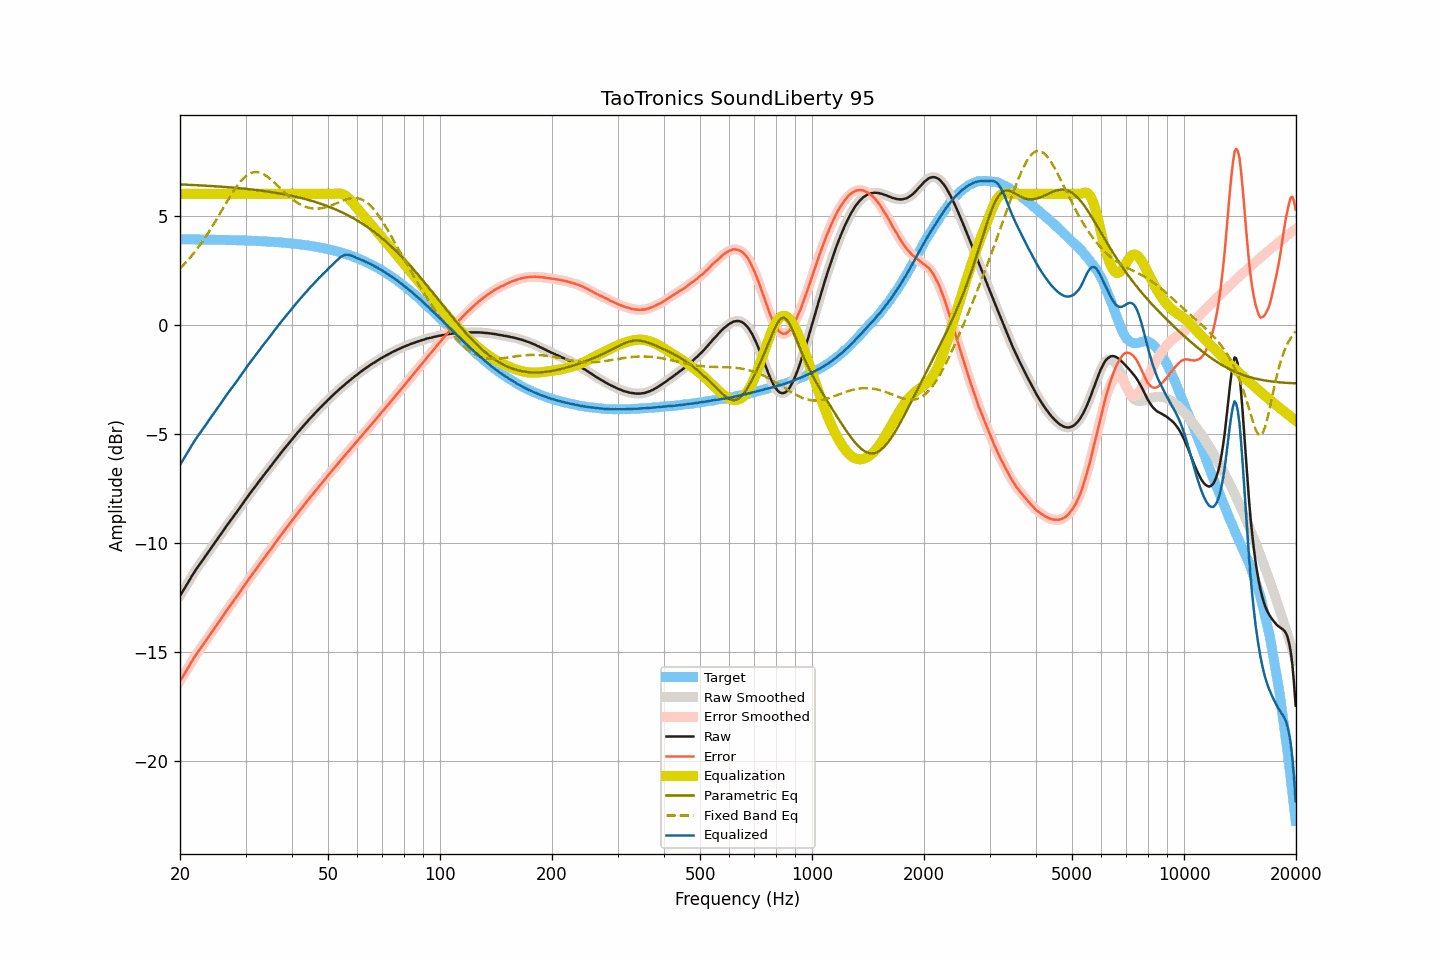

Values plotted in this chart, from the file beside it:
frequency, raw, smoothed, error, error_smoothed, equalization, parametric_eq, fixed_band_eq, equalized_raw, equalized_smoothed, target
20.00, -12.42, -12.42, -16.34, -16.34, 6.00, 6.43, 2.58, -6.42, -6.42, 3.92
20.20, -12.31, -12.31, -16.23, -16.22, 6.00, 6.43, 2.65, -6.31, -6.31, 3.92
20.40, -12.19, -12.19, -16.10, -16.11, 6.00, 6.43, 2.72, -6.19, -6.19, 3.91
20.61, -12.07, -12.07, -15.99, -15.99, 6.00, 6.42, 2.80, -6.07, -6.07, 3.91
20.81, -11.95, -11.95, -15.86, -15.86, 6.00, 6.42, 2.88, -5.95, -5.95, 3.91
21.02, -11.82, -11.82, -15.73, -15.74, 6.00, 6.42, 2.97, -5.82, -5.82, 3.91
21.23, -11.70, -11.70, -15.61, -15.61, 6.00, 6.41, 3.05, -5.70, -5.70, 3.91
21.44, -11.57, -11.57, -15.48, -15.48, 6.00, 6.41, 3.14, -5.57, -5.57, 3.91
21.66, -11.45, -11.45, -15.36, -15.36, 6.00, 6.41, 3.23, -5.45, -5.45, 3.91
21.87, -11.34, -11.33, -15.25, -15.24, 6.00, 6.40, 3.32, -5.34, -5.33, 3.91
22.09, -11.22, -11.22, -15.13, -15.13, 6.00, 6.40, 3.41, -5.22, -5.22, 3.91
22.31, -11.12, -11.12, -15.03, -15.03, 6.00, 6.39, 3.51, -5.12, -5.12, 3.91
22.54, -11.01, -11.01, -14.92, -14.92, 6.00, 6.39, 3.61, -5.01, -5.01, 3.91
22.76, -10.91, -10.91, -14.82, -14.81, 6.00, 6.39, 3.72, -4.91, -4.91, 3.91
22.99, -10.80, -10.80, -14.71, -14.71, 6.00, 6.38, 3.82, -4.80, -4.80, 3.91
23.22, -10.70, -10.70, -14.60, -14.61, 6.00, 6.38, 3.93, -4.70, -4.70, 3.90
23.45, -10.60, -10.60, -14.50, -14.50, 6.00, 6.37, 4.04, -4.60, -4.60, 3.90
23.69, -10.49, -10.49, -14.39, -14.39, 6.00, 6.37, 4.15, -4.49, -4.49, 3.90
23.92, -10.38, -10.38, -14.28, -14.28, 6.00, 6.37, 4.26, -4.38, -4.38, 3.90
24.16, -10.28, -10.28, -14.18, -14.18, 6.00, 6.36, 4.38, -4.28, -4.28, 3.90
24.40, -10.17, -10.17, -14.07, -14.07, 6.00, 6.36, 4.50, -4.17, -4.17, 3.90
24.65, -10.07, -10.07, -13.97, -13.97, 6.00, 6.35, 4.62, -4.07, -4.07, 3.90
24.89, -9.96, -9.96, -13.85, -13.86, 6.00, 6.35, 4.74, -3.96, -3.96, 3.90
25.14, -9.86, -9.86, -13.75, -13.75, 6.00, 6.34, 4.87, -3.86, -3.86, 3.89
25.39, -9.75, -9.75, -13.64, -13.64, 6.00, 6.34, 4.99, -3.75, -3.75, 3.89
25.65, -9.65, -9.65, -13.54, -13.54, 6.00, 6.33, 5.12, -3.65, -3.65, 3.89
25.91, -9.54, -9.54, -13.43, -13.43, 6.00, 6.33, 5.24, -3.54, -3.54, 3.89
26.16, -9.44, -9.44, -13.33, -13.33, 6.00, 6.32, 5.37, -3.44, -3.44, 3.89
26.43, -9.33, -9.33, -13.22, -13.22, 6.00, 6.31, 5.49, -3.33, -3.33, 3.89
26.69, -9.22, -9.22, -13.11, -13.11, 6.00, 6.31, 5.62, -3.22, -3.22, 3.89
26.96, -9.12, -9.12, -13.01, -13.00, 6.00, 6.30, 5.74, -3.12, -3.12, 3.88
27.23, -9.02, -9.02, -12.90, -12.90, 6.00, 6.30, 5.86, -3.02, -3.02, 3.88
27.50, -8.92, -8.92, -12.80, -12.80, 6.00, 6.29, 5.98, -2.92, -2.92, 3.88
27.77, -8.82, -8.82, -12.70, -12.70, 6.00, 6.28, 6.09, -2.82, -2.82, 3.88
28.05, -8.72, -8.72, -12.60, -12.60, 6.00, 6.28, 6.21, -2.72, -2.72, 3.88
28.33, -8.62, -8.62, -12.49, -12.50, 6.00, 6.27, 6.31, -2.62, -2.62, 3.87
28.62, -8.52, -8.52, -12.39, -12.39, 6.00, 6.27, 6.41, -2.52, -2.52, 3.87
28.90, -8.42, -8.42, -12.29, -12.29, 6.00, 6.26, 6.51, -2.42, -2.42, 3.87
29.19, -8.31, -8.31, -12.18, -12.18, 6.00, 6.25, 6.60, -2.31, -2.31, 3.87
29.48, -8.20, -8.20, -12.06, -12.07, 6.00, 6.24, 6.68, -2.20, -2.20, 3.86
29.78, -8.10, -8.10, -11.96, -11.96, 6.00, 6.24, 6.75, -2.10, -2.10, 3.86
30.08, -7.99, -7.99, -11.85, -11.85, 6.00, 6.23, 6.81, -1.99, -1.99, 3.86
30.38, -7.89, -7.89, -11.75, -11.75, 6.00, 6.22, 6.87, -1.89, -1.89, 3.86
30.68, -7.79, -7.79, -11.64, -11.64, 6.00, 6.21, 6.91, -1.79, -1.79, 3.85
30.99, -7.69, -7.69, -11.54, -11.54, 6.00, 6.20, 6.95, -1.69, -1.69, 3.85
31.30, -7.59, -7.59, -11.44, -11.44, 6.00, 6.20, 6.97, -1.59, -1.59, 3.85
31.61, -7.50, -7.50, -11.35, -11.34, 6.00, 6.19, 6.99, -1.50, -1.50, 3.85
31.93, -7.40, -7.40, -11.24, -11.24, 6.00, 6.18, 7.00, -1.40, -1.40, 3.84
32.24, -7.30, -7.30, -11.14, -11.14, 6.00, 6.17, 7.00, -1.30, -1.30, 3.84
32.57, -7.20, -7.20, -11.04, -11.04, 6.00, 6.16, 6.98, -1.20, -1.20, 3.83
32.89, -7.11, -7.11, -10.94, -10.94, 6.00, 6.15, 6.97, -1.11, -1.11, 3.83
33.22, -7.01, -7.01, -10.84, -10.84, 6.00, 6.14, 6.93, -1.01, -1.01, 3.83
33.55, -6.91, -6.91, -10.73, -10.74, 6.00, 6.13, 6.90, -0.91, -0.91, 3.82
33.89, -6.82, -6.82, -10.64, -10.64, 6.00, 6.12, 6.86, -0.82, -0.82, 3.82
34.23, -6.72, -6.72, -10.54, -10.54, 6.00, 6.11, 6.81, -0.72, -0.72, 3.82
34.57, -6.63, -6.63, -10.44, -10.44, 6.00, 6.10, 6.75, -0.63, -0.63, 3.81
34.92, -6.53, -6.53, -10.34, -10.34, 6.00, 6.09, 6.69, -0.53, -0.53, 3.81
35.27, -6.44, -6.44, -10.24, -10.24, 6.00, 6.08, 6.63, -0.44, -0.44, 3.80
35.62, -6.34, -6.34, -10.14, -10.14, 6.00, 6.07, 6.56, -0.34, -0.34, 3.80
35.97, -6.24, -6.24, -10.03, -10.04, 6.00, 6.05, 6.50, -0.24, -0.24, 3.79
... 635 more rows
